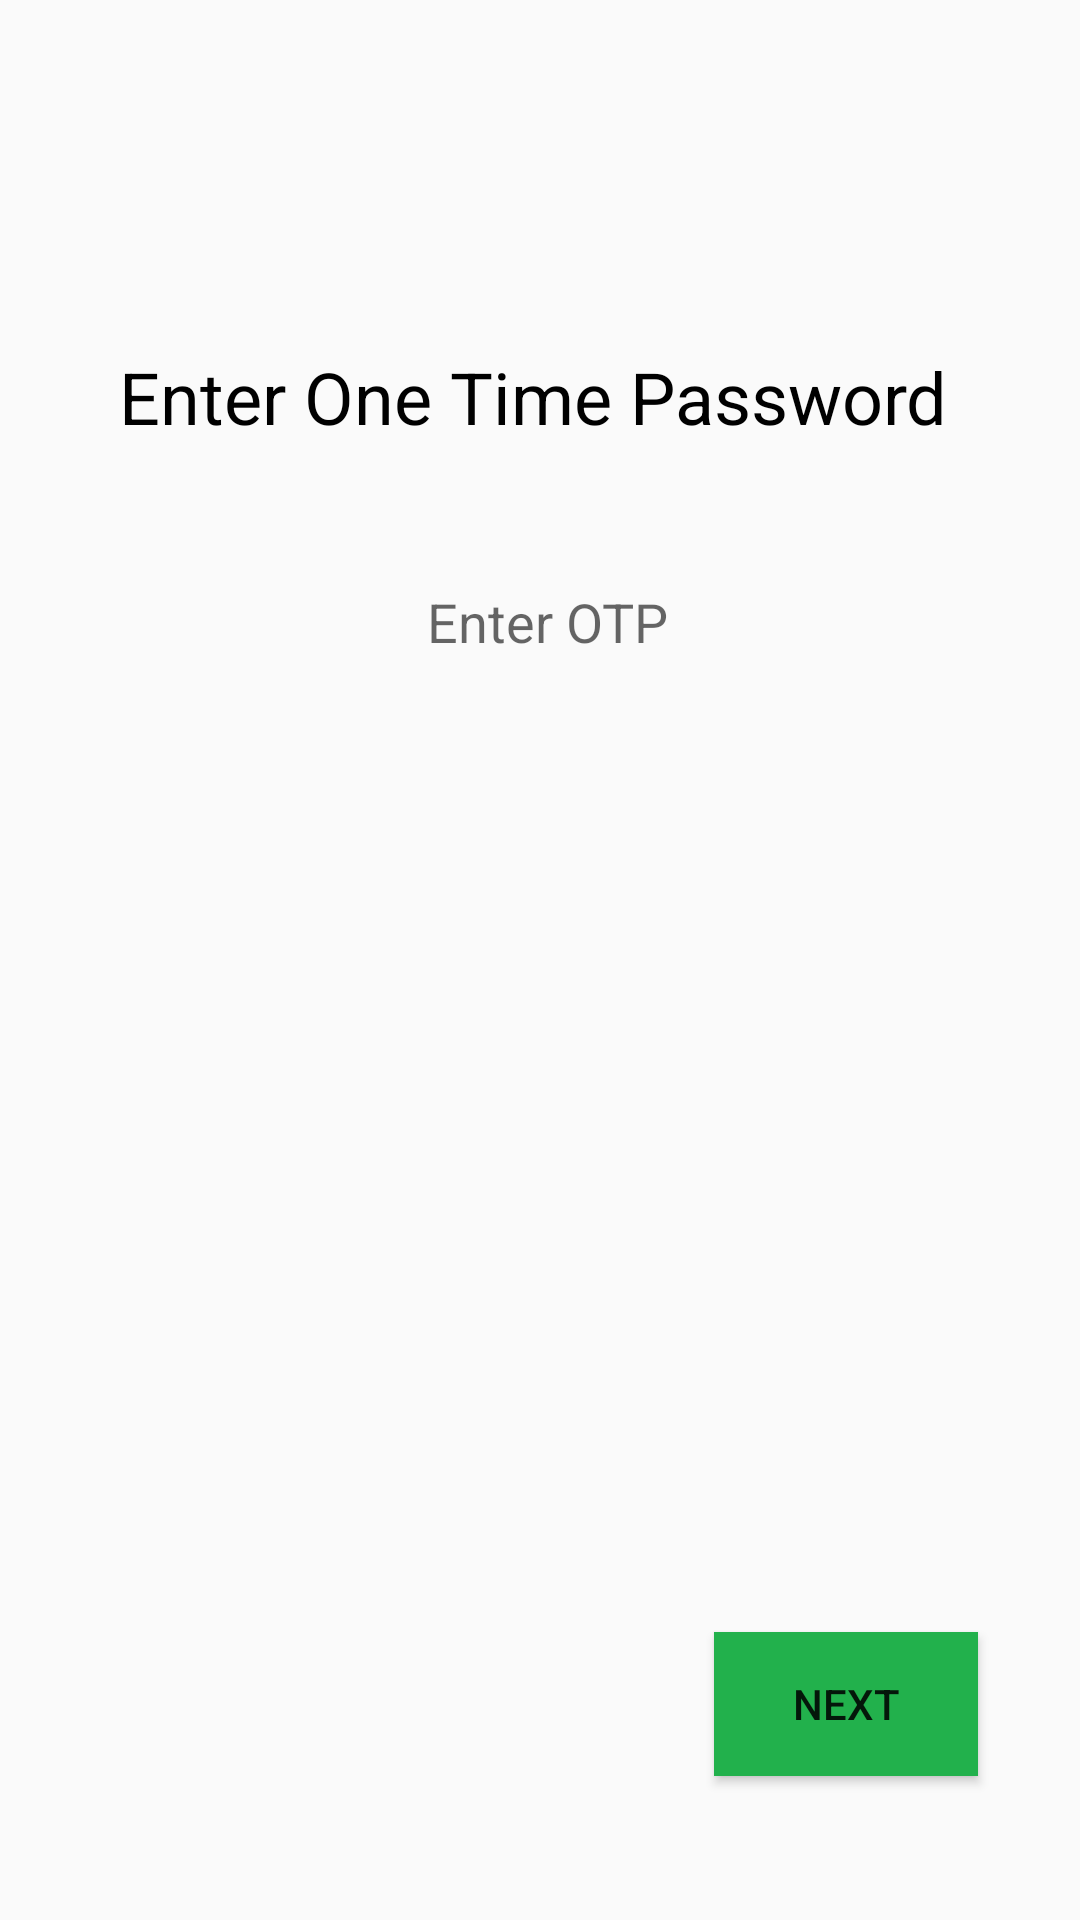

Write the Android layout XML for this screen, with the resource values it uses.
<!-- AndroidManifest.xml: application theme AppTheme -->
<!-- res/layout/activity_otp.xml -->
<?xml version="1.0" encoding="utf-8"?>
<android.support.constraint.ConstraintLayout xmlns:android="http://schemas.android.com/apk/res/android"
    xmlns:app="http://schemas.android.com/apk/res-auto"
    xmlns:tools="http://schemas.android.com/tools"
    android:layout_width="match_parent"
    android:layout_height="match_parent"
    tools:context=".otp">

    <EditText
        android:id="@+id/pText1"
        android:layout_width="360dp"
        android:layout_height="60dp"
        android:layout_marginStart="16dp"
        android:layout_marginLeft="16dp"
        android:layout_marginTop="8dp"
        android:layout_marginEnd="16dp"
        android:layout_marginRight="16dp"
        android:layout_marginBottom="8dp"
        android:ems="10"
        android:hint="Enter OTP"
        android:textAlignment="center"
        android:inputType="phone"
        android:background="@null"
        android:textSize="18dp"
        app:layout_constraintBottom_toBottomOf="parent"
        app:layout_constraintEnd_toEndOf="parent"
        app:layout_constraintHorizontal_bias="0.434"
        app:layout_constraintStart_toStartOf="parent"
        app:layout_constraintTop_toTopOf="parent"
        app:layout_constraintVertical_bias="0.3" />

    <Button
        android:id="@+id/btn1"
        android:layout_width="wrap_content"
        android:layout_height="wrap_content"
        android:layout_marginStart="8dp"
        android:layout_marginLeft="8dp"
        android:layout_marginTop="8dp"
        android:layout_marginEnd="8dp"
        android:layout_marginRight="8dp"
        android:layout_marginBottom="28dp"
        android:text="NEXT"
        android:background="#22b14c"
        app:layout_constraintBottom_toBottomOf="parent"
        app:layout_constraintEnd_toEndOf="parent"
        app:layout_constraintHorizontal_bias="0.899"
        app:layout_constraintStart_toStartOf="parent"
        app:layout_constraintTop_toBottomOf="@+id/pText1"
        app:layout_constraintVertical_bias="0.937"/>


    <TextView
        android:id="@+id/textView"
        android:layout_width="280dp"
        android:layout_height="40dp"
        android:layout_marginStart="8dp"
        android:layout_marginLeft="8dp"
        android:layout_marginTop="8dp"
        android:layout_marginEnd="8dp"
        android:layout_marginRight="8dp"
        android:layout_marginBottom="8dp"
        android:text="Enter One Time Password"
        android:textColor="#000000"
        android:textSize="24dp"
        app:layout_constraintBottom_toBottomOf="parent"
        app:layout_constraintEnd_toEndOf="parent"
        app:layout_constraintHorizontal_bias="0.494"
        app:layout_constraintStart_toStartOf="parent"
        app:layout_constraintTop_toTopOf="parent"
        app:layout_constraintVertical_bias="0.185" />

</android.support.constraint.ConstraintLayout>
<!-- resources referenced by this layout -->
<resources>
  <style name="AppTheme" parent="Theme.AppCompat.Light.NoActionBar">
          
          <item name="colorPrimary">@color/colorPrimary</item>
          <item name="colorPrimaryDark">@color/colorPrimaryDark</item>
          <item name="colorAccent">@color/colorAccent</item>
  0    </style>
  <color name="colorPrimary">#008577</color>
  <color name="colorPrimaryDark">#00574B</color>
  <color name="colorAccent">#D81B60</color>
</resources>
